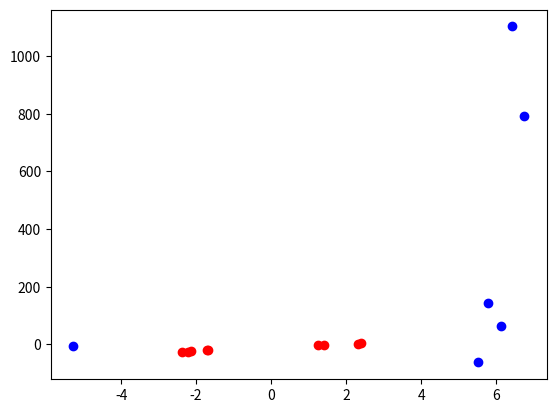

Generate this figure with matplotlib:
import numpy as np
import matplotlib
import matplotlib.pyplot as plt

def calculateGradient(m, x, y, w0, w1, w2, w3, w4, w5):
        dw_0 = 1.0 / m * sum([(2 * (w0 * x[i] - y[i])) for i in range(m)]) 
        dw_1 = 1.0 / m * sum([(2 * (w0 + w1 * x[i] - y[i]) * x[i]) for i in range(m)])
        dw_2 = 1.0 / m * sum([(2 * (w0 + w1 + w2 * x[i] - y[i]) * x[i]) for i in range(m)])
        dw_3 = 1.0 / m * sum([(2 * (w0 + w1 + w2 + w3 * x[i] - y[i]) * x[i]) for i in range(m)])
        dw_4 = 1.0 / m * sum([(2 * (w0 + w1 + w2 + w3 + w4 * x[i] - y[i]) * x[i]) for i in range(m)])
        dw_5 = 1.0 / m * sum([(2 * (w0 + w1 + w2 + w3 + w4 + w5 * x[i] - y[i]) * x[i]) for i in range(m)])
        # print('calculateGradient Result : dw_0 : {}, dw_1: {}, dw_2: {}. dw_3: {}, dw_4: {}. dw_5: {}'.format(dw_0, dw_1, dw_2, dw_3, dw_4, dw_5))
        return dw_0,dw_1,dw_2,dw_3,dw_4,dw_5

def calculateNewDerivate(w, grad, gamma):
        w_new = w - gamma * grad
        return w_new

def summationPlotFunction(x, w0, w1, w2, w3, w4, w5):
        m = x.shape[0]
        #return sum([(w0 + w1 * x[i] + w2 * np.power(x[i], 2) + w3 * np.power(x[i], 3)  + w4 * np.power(x[i], 4) + w5 * np.power(x[i], 5)) for i in range(m)])
        result0 = w0
        result1 = sum([(w0 + w1 * x[i]) for i in range(m)])
        result2 = sum([(w0 + w1 * x[i] + w2 * np.power(x[i], 2)) for i in range(m)])
        result3 = sum([(w0 + w1 * x[i] + w2 * np.power(x[i], 2) + w3 * np.power(x[i], 3)) for i in range(m)])
        result4 = sum([(w0 + w1 * x[i] + w2 * np.power(x[i], 2) + w3 * np.power(x[i], 3) + w4 * np.power(x[i], 4)) for i in range(m)])
        result5 = sum([(w0 + w1 * x[i] + w2 * np.power(x[i], 2) + w3 * np.power(x[i], 3) + w4 * np.power(x[i], 4) + w5 * np.power(x[i], 5)) for i in range(m)])
        print('result0 = {} result1 = {} result2 = {} result3 = {} result4 = {} result5 = {}'.format(result0, result1, result2, result3, result4, result5))
        return np.array([result0, result1, result2, result3, result4, result5])

def gradient_descent(gamma, x, y, ep=0.0001, max_iter=10000):
        converged = False
        iterations = 0
        m = x.shape[0] # number of samples
        # print('value m : {}, x.shape[0]: {}, x.shape[1]: {}'.format(m, x.shape[0], x.shape[1]))
        # initial w_n values
        w0 = np.random.random(x.shape[1])
        w1 = np.random.random(x.shape[1])
        w2 = np.random.random(x.shape[1])
        w3 = np.random.random(x.shape[1])
        w4 = np.random.random(x.shape[1])
        w5 = np.random.random(x.shape[1])
        print('w0: {} w1: {}'.format(w0, w1))
        # total error, J(theta)(w-good)
        J = sum([(w0 + w1 + w2 + w3+ w4 + w5 * x[i] - y[i]) ** 2 for i in range(m)])
        print('J: {}'.format(J))
        # Iterate Loop
        while not converged:
                grad0, grad1, grad2, grad3, grad4, grad5 = calculateGradient(m, x, y, w0, w1, w2, w3, w4, w5)

                # update the theta_temp
                w0_new = calculateNewDerivate(w0, grad0, gamma)
                w1_new = calculateNewDerivate(w1, grad1, gamma)
                w2_new = calculateNewDerivate(w2, grad2, gamma) 
                w3_new = calculateNewDerivate(w3, grad3, gamma)
                w4_new = calculateNewDerivate(w4, grad4, gamma)
                w5_new = calculateNewDerivate(w5, grad5, gamma)
        
                # update w
                w0 = w0_new
                w1 = w1_new
                w2 = w2_new
                w3 = w3_new
                w4 = w4_new
                w5 = w5_new

                # mean squared
                e = 1.0 / m * sum([(w0 + w1 + w2 + w3 + w4 + w5 * x[i] - y[i]) ** 2 for i in range(m)]) 
                print('abs{} <= ep:{},'.format(abs(J-e), ep))
                
                if abs(J-e) <= ep:
                        print('Converged, iterations: ', iterations, '!!!')
                        converged = True
        
                J = e   # update 
                iterations += 1  # update iterations
        
                if iterations == max_iter:
                        print ('Max interactions exceeded!')
                        converged = True

        return w0,w1,w2,w3,w4,w5

if __name__ == '__main__':
        print('Main Start...')
        x = np.array([-1.67245526, -2.36540279, -2.14724263,  1.40539096,  1.24297767,
                -1.71043904,  2.31579097,  2.40479939, -2.22112823])
        x = np.reshape(x, (9, 1))
        y = np.array([-18.56122168, -24.99658931, -24.41907817,  -2.688209,
                -1.54725306,  -19.18190097,   1.74117419,
                3.97703338, -24.80977847])
        print('x.shape = {} y.shape = {}'.format(x.shape, y.shape))
        print('x = {}, type(x): {} '.format(x, type(x)))
        # plt.scatter(x, y)
        #plt.show()
        
        gamma = 0.0001 # learning rate
        ep = 0.01 # convergence criteria

        # call gredient decent
        w_good0, w_good1, w_good2, w_good3, w_good4, w_good5 = gradient_descent(gamma, x, y, ep, max_iter=3000)
        print('w_good0 = {} w_good1 = {} w_good2 = {} w_good3 = {} w_good4 = {} w_good5 = {}'.format(w_good0, w_good1, w_good2, w_good3, w_good4, w_good5))

        # plot
        """ m = x.shape[0]
        for i in range(m):
                y_predict = w_good0 + w_good1 + w_good2 + w_good3 + w_good4 + w_good5 * x """

        resultPlotFunctionArray = summationPlotFunction(x, w_good0, w_good1, w_good2, w_good3, w_good4, w_good5)
        w_good_plot_array = np.array([w_good0, w_good1, w_good2, w_good3, w_good4, w_good5])
        plt.plot(x,y,'ro') # red training samples
        plt.plot(w_good_plot_array,resultPlotFunctionArray,'bo') # blue color functionplot
        # plt.plot(x,y_predict,'k-')
        plt.show()
        print("Done!")
